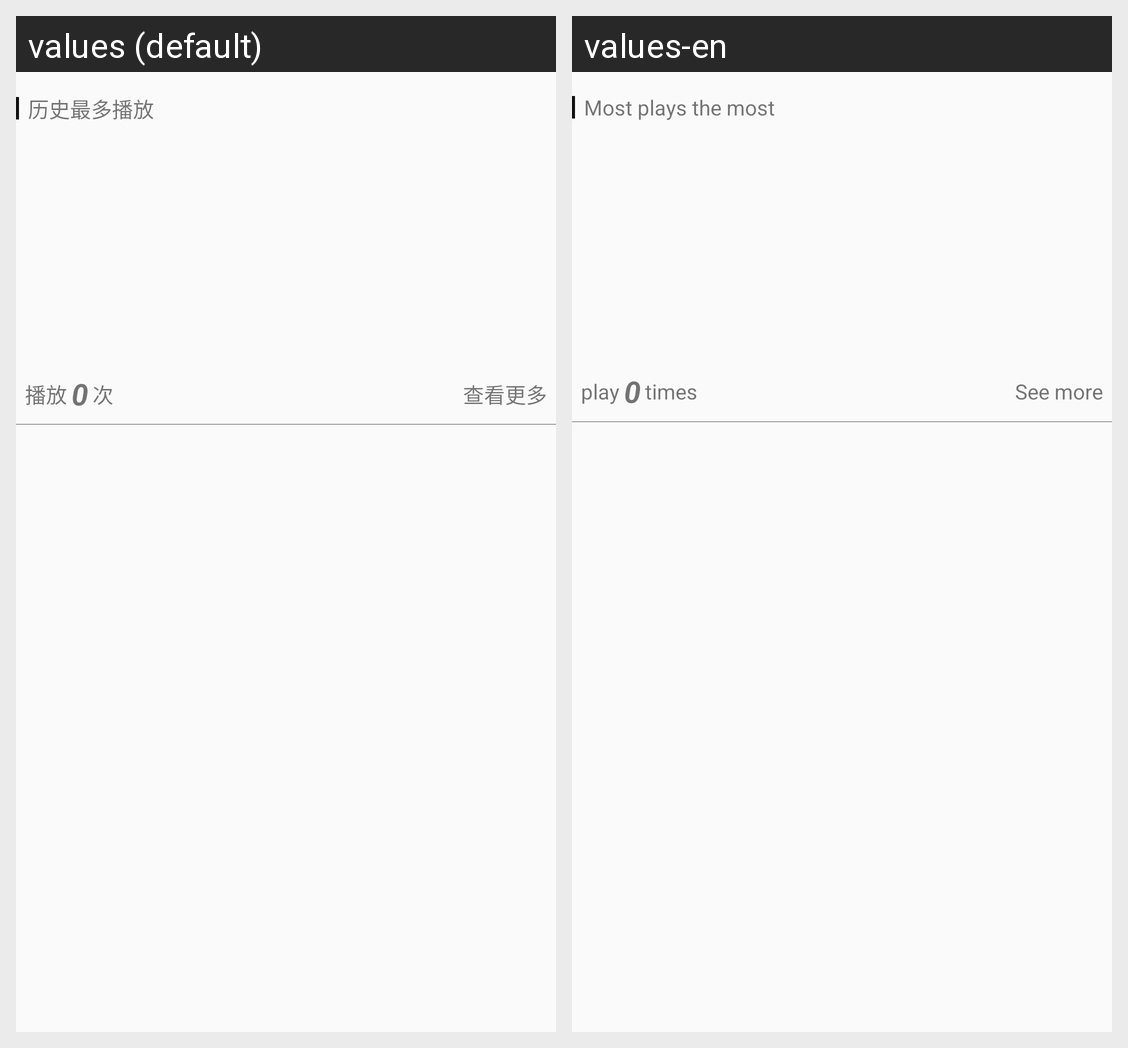

Locale-by-locale string values for the Android screen shown in this grid:
Android screen res/layout/recent_most_play.xml rendered under 2 locales, left to right: values (default), values-en. Device: Nexus 5 (rendered at 1080×1920; each locale shown at half size, 540×960, under a caption strip naming it); theme AppTheme.
Strings drawn on this screen, with the default value and each locale's value (text and hints the layout hard-codes, and strings that could not be matched under every locale, appear in the picture but are not listed):

rmp_history
  values: 历史最多播放
  values-en: Most plays the most

play
  values: 播放
  values-en: play

count
  values: 次
  values-en: times

rmp_see_more
  values: 查看更多
  values-en: See more
